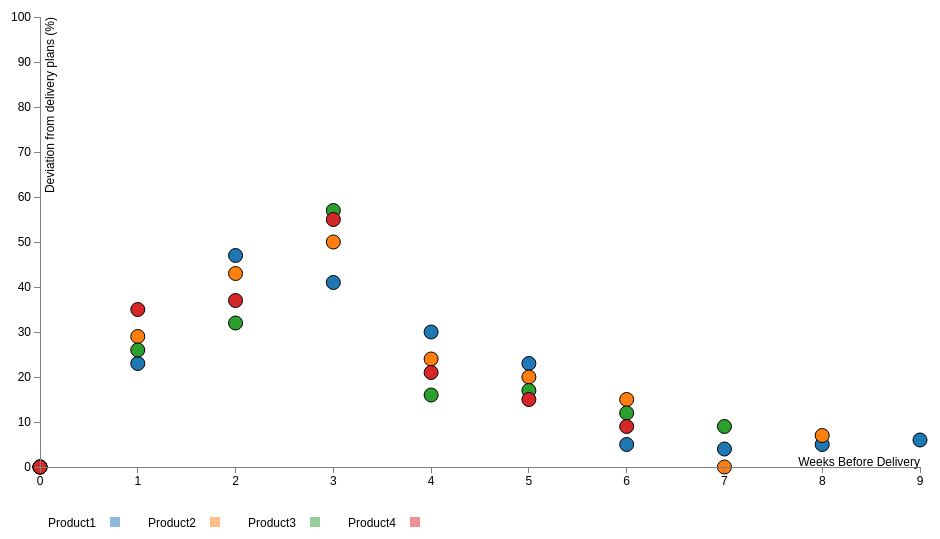
D3 v4 page, settled after 480 driven frames (8 s of simulated time); the page loaded 1 data file(s).


        d3.json("data/variance.json", function (error, data) {
            if (error) throw error;
            console.log(data);
            //console.log('2', parseInt('2'));

            var legendOffset = 140;


            var margin = { top: 20, right: 25, bottom: 30, left: 55 },
                width = 960 - margin.left - margin.right,
                height = 640 - margin.top - margin.bottom - legendOffset;

            var x = d3.scale.linear()
                .domain([
                    d3.min([0, d3.min(data, function (d) { return d.WeeksBeforeDelivery })]),
                    d3.max([0, d3.max(data, function (d) { return d.WeeksBeforeDelivery })])
                ])
                .range([0, width])

            var y = d3.scale.linear()
                .domain([
                    d3.min([0, d3.min(data, function (d) { return (d.Deviation * 100) })]),
                    d3.max([0, 100])
                ])
                .range([height, 0])

            var product = function (d) { return d.Product; },
                color = d3.scale.category10();


            var xAxis = d3.svg.axis()
                .scale(x)
                .ticks(10)
                .orient("bottom");

            var yAxis = d3.svg.axis()
                .scale(y)
                // .ticks(11)
                .orient("left");

            var svg = d3.select("body").append("svg")
                .attr("width", width + margin.left + margin.right)
                .attr("height", height + margin.top + margin.bottom + legendOffset)
                .append("g")
                .attr("transform", "translate(" + margin.left + "," + margin.top + ")");


              // Circles
             var circles = svg.selectAll('circle')
                 .data(data)
                 .enter()
                 .append('circle')
                 .attr('cx', function (d) { return x(d.WeeksBeforeDelivery) })
                 .attr('cy', function (d) { return y(d.Deviation * 100) })
                 .attr('r', '7')
                 .attr('stroke', 'black')
                 .attr('stroke-width', 1)
                 .attr('fill', function (d, i) { return color(product(d)); })
                 
                 .on('mouseover', function (d) {  // Tooltip
                     d3.select(this)
                         .transition()
                         .duration(500)
                         .style("opacity", .9)
                         .attr('r', 10)
                         .attr('stroke-width', 3)
                 })
                 .on('mouseout', function () {
                     d3.select(this)
                         .transition()
                         .duration(500)
                         .attr('r', 7)
                         .attr('stroke-width', 1)
                 })
                 .append('title') // Tooltip
                 
                 .text(function (d) {
                     return d.Product +
                         '\nDeviation: ' + d.Deviation +
                         '\nWeeks Before Delivery: ' + d.WeeksBeforeDelivery
                 })
 
             svg.append("g")
                 .attr("class", "x axis")
                 .attr("transform", "translate(0," + height + ")")
                 .call(xAxis)
                 .append("text")
                 .attr("class", "label")
                 .attr("x", width)
                 .attr("y", -10)
                 .attr('dy', '.71em')
                 .style("text-anchor", "end")
                 .text("Weeks Before Delivery");
 
 
             svg.append("g")
                 .attr("class", "y axis")
                 .call(yAxis)
                 .append("text")
                 .attr("class", "label")
                 .attr("transform", "rotate(-90)")
                 .attr("x", 0)
                 .attr("y", 5)
                 .attr("dy", ".71em")
                 .style("text-anchor", "end")
                 .text("Deviation from delivery plans (%)")
 
 
             var legend = svg.selectAll(".legend")
                 .data(color.domain())
                 .enter().append("g")
                 .attr("class", "legend")
                 .attr("transform", function (d, i) {
                     return "translate(" + (- width + margin.left + margin.right + i * 100)           // x Position
                         + "," + (height + 50) + ")";
                 });                                           // y Position
 
             legend.append("rect")
                 .attr("x", width - 10)
                 .attr("width", 10)
                 .attr("height", 10)
                 .style("opacity", 0.5)
                 .style("fill", color);
 
             legend.append("text")
                 .attr("x", width - 24)
                 .attr("y", 10)
                 .attr("yAxis", ".35em")
                 .style("text-anchor", "end")
                 .text(function (d) { return d; });

        });

    

### data: data/variance.json
[
 {
  "Product": "Product1",
  "WeeksBeforeDelivery": 0,
  "Deviation": 0,
  "DeliveryPlan": "CW1"
 },
 {
  "Product": "Product1",
  "WeeksBeforeDelivery": 1,
  "Deviation": 0.23,
  "DeliveryPlan": "CW1"
 },
 {
  "Product": "Product1",
  "WeeksBeforeDelivery": 2,
  "Deviation": 0.47,
  "DeliveryPlan": "CW1"
 },
 {
  "Product": "Product1",
  "WeeksBeforeDelivery": 3,
  "Deviation": 0.41,
  "DeliveryPlan": "CW1"
 },
 {
  "Product": "Product1",
  "WeeksBeforeDelivery": 4,
  "Deviation": 0.3,
  "DeliveryPlan": "CW1"
 },
 {
  "Product": "Product1",
  "WeeksBeforeDelivery": 5,
  "Deviation": 0.23,
  "DeliveryPlan": "CW1"
 },
 {
  "Product": "Product1",
  "WeeksBeforeDelivery": 6,
  "Deviation": 0.05,
  "DeliveryPlan": "CW1"
 },
 {
  "Product": "Product1",
  "WeeksBeforeDelivery": 7,
  "Deviation": 0.04,
  "DeliveryPlan": "CW1"
 },
 "... 26 more items"
]